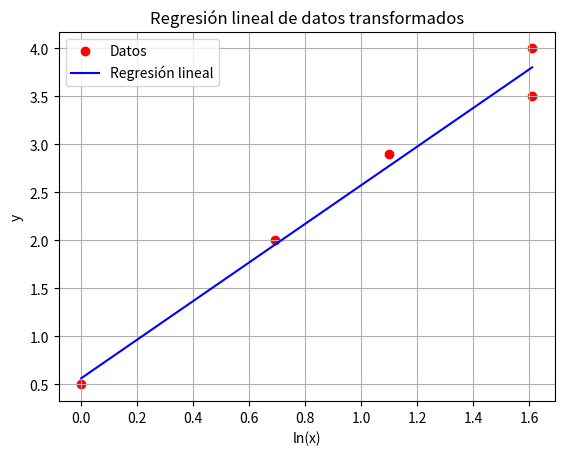

The script that saved this image:
import numpy as np
import matplotlib.pyplot as plt
from scipy.stats import linregress

# Datos del problema
x = np.array([1, 2, 3, 5, 5])
y = np.array([0.5, 2, 2.9, 3.5, 4])

# Aplicamos una transformacion logaritmica.
ln_x = np.log(x)

# Aplicamos regresion lineal
slope, intercept, r_value, p_value, std_err = linregress(ln_x, y)


# Calculamos los parametros
a = 1 / slope
b = -intercept * a

print(f"Parámetros obtenidos: a = {a:.4f}, b = {b:.4f}")

# Prediccion para x = 2.6
x_pred = 2.6
y_pred = intercept + slope * np.log(x_pred)
print(f"Predicción para x = 2.6: y = {y_pred:.4f}")

# Graficamos los datos y la regresion
plt.scatter(ln_x, y, color='red', label='Datos')
plt.plot(ln_x, intercept + slope * ln_x, label='Regresión lineal', color='blue')
plt.xlabel('ln(x)')
plt.ylabel('y')
plt.title('Regresión lineal de datos transformados')
plt.legend()
plt.grid()
plt.show()  